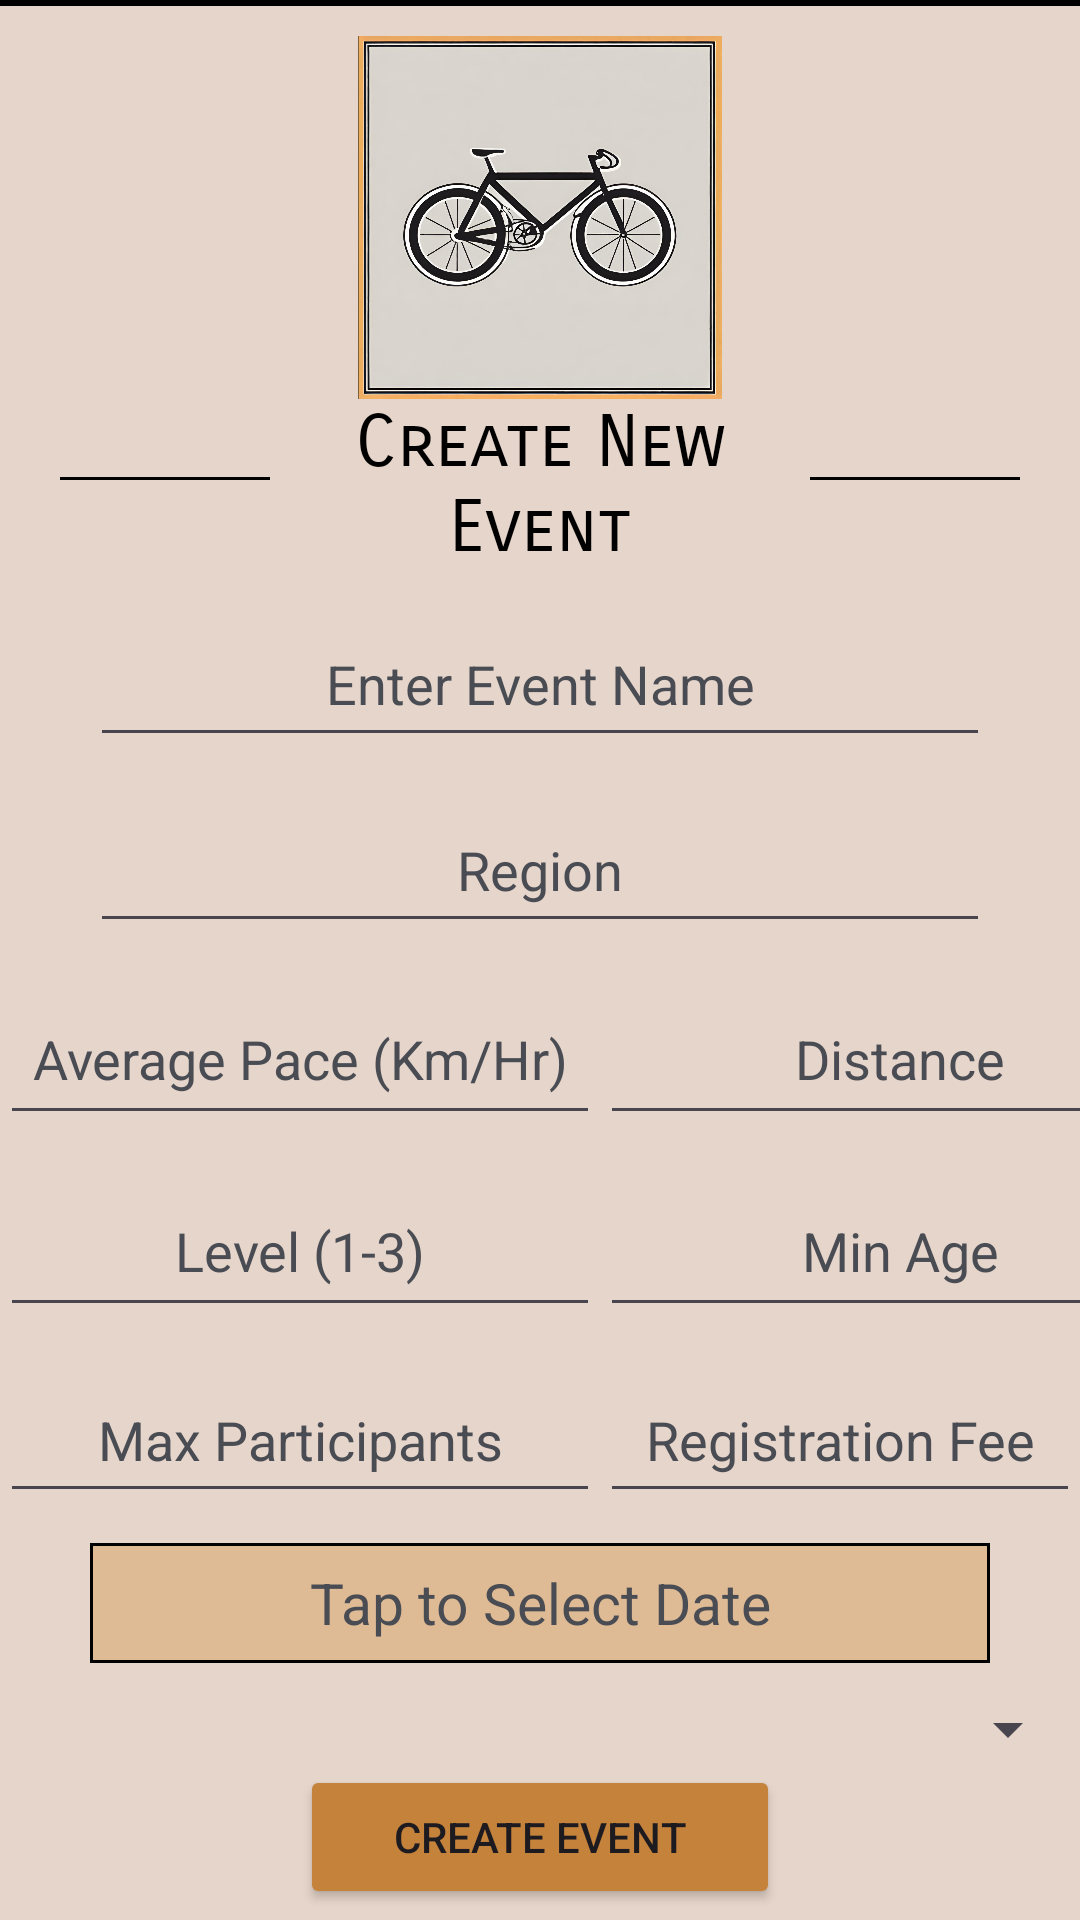

Android layout source for this screen:
<!-- AndroidManifest.xml: application theme Theme.SEG2105Group6Project -->
<!-- res/layout/activity_create_event.xml -->
<?xml version="1.0" encoding="utf-8"?>
<RelativeLayout xmlns:android="http://schemas.android.com/apk/res/android"
    xmlns:app="http://schemas.android.com/apk/res-auto"
    xmlns:tools="http://schemas.android.com/tools"
    android:layout_width="match_parent"
    android:layout_height="match_parent"
    tools:context=".CreateEvent" >

    <LinearLayout
        android:layout_width="match_parent"
        android:layout_height="match_parent"
        android:background="#E6D5CA"
        android:orientation="vertical">

        <View
            android:id="@+id/view2"
            android:layout_width="match_parent"
            android:layout_height="1dp"
            android:background="@color/black" />

        <View
            android:id="@+id/view"
            android:layout_width="match_parent"
            android:layout_height="1dp"
            android:background="@color/black" />

        <Space
            android:layout_width="match_parent"
            android:layout_height="10dp" />

        <ImageView
            android:id="@+id/mainLogo"
            android:layout_width="wrap_content"
            android:layout_height="121dp"

            android:src="@drawable/bike_image_00"

            />

        <LinearLayout
            android:layout_width="wrap_content"
            android:layout_height="wrap_content"
            android:layout_gravity="center"
            android:orientation="horizontal">

            <View
                android:id="@+id/leftTextLine"
                android:layout_width="70dp"
                android:layout_height="1dp"
                android:layout_marginTop="26dp"
                android:background="@color/black" />

            <TextView
                android:id="@+id/createParticipantText"
                android:layout_width="180dp"
                android:layout_height="wrap_content"
                android:fontFamily="sans-serif-smallcaps"
                android:gravity="center|center_horizontal"
                android:text="@string/create_event"
                android:textColor="@color/black"
                android:textSize="24sp" />

            <View
                android:id="@+id/rightTextLine"
                android:layout_width="70dp"
                android:layout_height="1dp"
                android:layout_marginTop="26dp"
                android:background="@color/black"
                android:gravity="center" />
        </LinearLayout>

        <Space
            android:layout_width="match_parent"
            android:layout_height="10dp" />

        <com.google.android.material.textfield.TextInputEditText
            android:id="@+id/eventNameTextInput"
            android:layout_width="300dp"
            android:layout_height="52dp"
            android:layout_gravity="center"
            android:gravity="center"
            android:hint="@string/add_event_name"
            android:textColor="@color/black"
            android:textColorHint="#4A4C54" />

        <Space
            android:layout_width="match_parent"
            android:layout_height="10dp" />

        <com.google.android.material.textfield.TextInputEditText
            android:id="@+id/regionTextInput"
            android:layout_width="300dp"
            android:layout_height="52dp"
            android:layout_gravity="center"
            android:gravity="center"
            android:hint="@string/region"
            android:textColor="@color/black"
            android:textColorHint="#4A4C54" />

        <Space
            android:layout_width="match_parent"
            android:layout_height="10dp" />

        <LinearLayout
            android:layout_width="wrap_content"
            android:layout_height="wrap_content"
            android:layout_gravity="center"
            android:orientation="horizontal">

            <com.google.android.material.textfield.TextInputEditText
                android:id="@+id/paceTextInput"
                android:layout_width="200dp"
                android:layout_height="54dp"
                android:layout_gravity="center"
                android:gravity="center"
                android:hint="@string/average_pace"
                android:textColor="@color/black"
                android:textColorHint="#4A4C54" />

            <com.google.android.material.textfield.TextInputEditText
                android:id="@+id/distanceTextInput"
                android:layout_width="200dp"
                android:layout_height="54dp"
                android:layout_gravity="center"
                android:gravity="center"
                android:hint="@string/distance"
                android:textColor="@color/black"
                android:textColorHint="#4A4C54" />

        </LinearLayout>

        <Space
            android:layout_width="match_parent"
            android:layout_height="10dp" />

        <LinearLayout
            android:layout_width="wrap_content"
            android:layout_height="wrap_content"
            android:layout_gravity="center"
            android:orientation="horizontal">

            <com.google.android.material.textfield.TextInputEditText
                android:id="@+id/levelTextInput"
                android:layout_width="200dp"
                android:layout_height="54dp"
                android:layout_gravity="center"
                android:gravity="center"
                android:hint="@string/level_select"
                android:textColor="@color/black"
                android:textColorHint="#4A4C54" />

            <com.google.android.material.textfield.TextInputEditText
                android:id="@+id/minAgeTextInput"
                android:layout_width="200dp"
                android:layout_height="54dp"
                android:layout_gravity="center"
                android:gravity="center"
                android:hint="Min Age"
                android:textColor="@color/black"
                android:textColorHint="#4A4C54" />

        </LinearLayout>

        <Space
            android:layout_width="match_parent"
            android:layout_height="10dp" />

        <LinearLayout
            android:layout_width="wrap_content"
            android:layout_height="wrap_content"
            android:layout_gravity="center"
            android:orientation="horizontal">

            <com.google.android.material.textfield.TextInputEditText
                android:id="@+id/maxParticipantsTextInput"
                android:layout_width="200dp"
                android:layout_height="52dp"
                android:layout_gravity="center"
                android:gravity="center"
                android:hint="@string/max_participants"
                android:textColor="@color/black"
                android:textColorHint="#4A4C54" />

            <com.google.android.material.textfield.TextInputEditText
                android:id="@+id/registrationFeeTextInput"
                android:layout_width="200dp"
                android:layout_height="52dp"
                android:layout_gravity="center"
                android:layout_weight="1"
                android:gravity="center"
                android:hint="@string/registration_fee"
                android:textColor="@color/black"
                android:textColorHint="#4A4C54" />
        </LinearLayout>

        <Space
            android:layout_width="match_parent"
            android:layout_height="10dp" />

        <TextView
            android:id="@+id/selectDateTextView2"
            android:layout_width="300dp"
            android:layout_height="40dp"
            android:layout_gravity="center"
            android:background="@drawable/textviewborder"
            android:gravity="center"
            android:text="Tap to Select Date"
            android:textColor="#4A4C54"
            android:textSize="19sp" />

        <Space
            android:layout_width="match_parent"
            android:layout_height="10dp" />


        <Spinner
            android:id="@+id/spinnerEventTypes"
            android:layout_width="match_parent"
            android:layout_height="wrap_content" />

        <Button
            android:id="@+id/btnCreateEvent"
            android:layout_width="160dp"
            android:layout_height="wrap_content"
            android:layout_gravity="center"
            android:backgroundTint="#c4823b"
            android:text="@string/create_event_name" />

    </LinearLayout>

</RelativeLayout>
<!-- resources referenced by this layout -->
<resources>
  <!-- drawable bike_image_00: png bitmap (drawable, 966465 bytes) -->
  <!-- drawable textviewborder (drawable) -->
  <?xml version="1.0" encoding="utf-8"?>
  <shape xmlns:android="http://schemas.android.com/apk/res/android">
      <solid android:color="#dfbb95"/> 
      <stroke android:width="1dp" android:color="#000000"/> 
  </shape>
  <string name="add_event_name">Enter Event Name</string>
  <string name="average_pace">Average Pace (Km/Hr)</string>
  <string name="create_event">Create New Event</string>
  <string name="create_event_name">Create Event</string>
  <string name="distance">Distance</string>
  <string name="level_select">Level (1-3)</string>
  <string name="max_participants">Max Participants</string>
  <string name="region">Region</string>
  <string name="registration_fee">Registration Fee</string>
  <style name="Theme.SEG2105Group6Project" parent="Base.Theme.SEG2105Group6Project" />
  <style name="Base.Theme.SEG2105Group6Project" parent="Theme.Material3.DayNight.NoActionBar">
          
          
      </style>
  <!-- not gathered from this repository: default colours our renderer supplied (Android Studio template values) -->
  <color name="black">#FF000000</color>
</resources>
